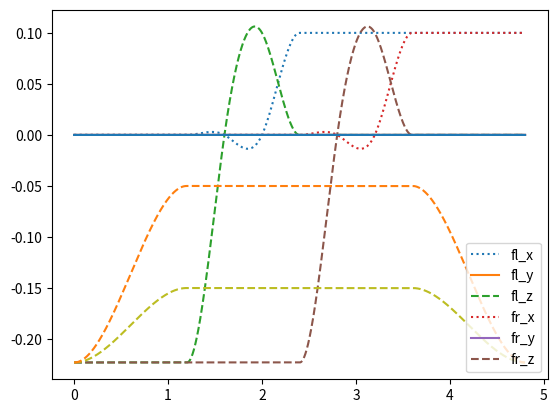

This chart was generated by the following Python code:
"""
@package py_dg_tools
[redacted]
@license License BSD-3-Clause
@copyright Copyright (c) 2019, New York University and Max Planck Gesellschaft.
@date 2019-08-01
@brief Generate trajectories in python using scypy
"""

import numpy as np
from scipy import interpolate
import matplotlib.pyplot as plt


def traj_generator(time_way_points, way_points, time):

    # print ("time_way_points = ", time_way_points)
    # print ("way_points[0] = ", way_points[0])
    # print ("way_points[1] = ", way_points[1])
    # print ("way_points[2] = ", way_points[2])
    k0=3
    if len(way_points[0])<3: k0=1
    
    k1=3
    if len(way_points[1])<3: k1=1

    k2=3
    if len(way_points[2])<3: k2=1

    x_s = interpolate.splrep(time_way_points, np.array(way_points[0]), s=0, k=k0)
    y_s = interpolate.splrep(time_way_points, np.array(way_points[1]), s=0, k=k1)
    z_s = interpolate.splrep(time_way_points, np.array(way_points[2]), s=0, k=k2)
    
    pos = np.array( [interpolate.splev(time, x_s, der=0),
                     interpolate.splev(time, y_s, der=0),
                     interpolate.splev(time, z_s, der=0)] )

    vel = np.array( [interpolate.splev(time, x_s, der=1),
                     interpolate.splev(time, y_s, der=1),
                     interpolate.splev(time, z_s, der=1)] )

    return pos, vel

if __name__ == "__main__":
    ### Parameters
    time_phase = 1.2
    T = 0.001
    time_0 = 0.0
    time_1 = time_phase    
    phase = np.linspace(time_0, time_1, num=int((time_1-time_0)/T), endpoint=True)
    nb_pt_phase = phase.shape[0]

    hl_zref = -0.15
    hr_zref = -0.05
    dx = +0.00

    z_final = 0.0

    ### Phase 0 ################################################################
    
    ## CoM
    # oMcom ('com: ', matrix([[0.2       , 0.00044412, 0.19240999]]))
    # bMcom 
    com0_x = 0.2
    com0_y = 0.00044412
    com0_z = 0.19240999
    com, dcom = traj_generator([time_0, time_1],
      [[0.2, 0.2], [0.00044412, 0.00044412], [0.19240999, 0.19240999]], phase)

    ## HL
    # oMhl ('hl: ', matrix([[ 0.01      ,  0.14205   , -0.00294615]]))
    # bMhl ('hl: ', matrix([[-0.19      ,  0.14205   , -0.22294615]]))
    hl, dhl = traj_generator([time_0, time_0 + T, time_0 + 2*T, time_1 - 2*T, time_1 - T, time_1],
      [[0.0, 0.0, 0.0, 0.0, 0.0, 0.0],
       [0.0, 0.0, 0.0, 0.0, 0.0, 0.0],
       [-0.22294615, -0.22294615, -0.22294615, hl_zref, hl_zref, hl_zref]], phase)

    ## HR
    # ('hr: ', matrix([[ 0.01      , -0.14205   , -0.00294615]]))
    # bMhr ('hr: ', matrix([[-0.19      , -0.14205   , -0.22294615]]))
    hr, dhr = traj_generator([time_0, time_0 + T, time_0 + 2*T, time_1 - 2*T, time_1 - T, time_1],
      [[0.0, 0.0, 0.0, 0.0, 0.0, 0.0],
       [0.0, 0.0, 0.0, 0.0, 0.0, 0.0],
       [-0.22294615, -0.22294615, -0.22294615, hr_zref, hr_zref, hr_zref]], phase)

    ### FL
    # ('fl: ', matrix([[ 0.39      ,  0.14205   , -0.00294615]]))
    # bMfl ('fl: ', matrix([[ 0.19      ,  0.14205   , -0.22294615]]))
    fl, dfl = traj_generator([time_0, time_1],
      [[0.0, 0.0], [0.0, 0.0], [-0.22294615, -0.22294615]], phase)

    ### FR
    # ('fr: ', matrix([[ 0.39      , -0.14205   , -0.00294615]]))
    # bMfr ('fr: ', matrix([[ 0.19      , -0.14205   , -0.22294615]]))
    fr, dfr = traj_generator([time_0, time_1],
      [[0.0, 0.0], [0.0, 0.0], [-0.22294615, -0.22294615]], phase)

    ### Phase 0.5 ################################################################
    
    ## CoM
    # oMcom ('com: ', matrix([[0.2       , 0.00044412, 0.19240999]]))
    # bMcom 
    com0_x = 0.2
    com0_y = 0.00044412
    com0_z = 0.19240999
    com_phase, dcom_phase = traj_generator([time_0, time_1],
      [[0.2, 0.2], [0.00044412, 0.00044412], [0.19240999, 0.19240999]], phase)

    ## HL
    # oMhl ('hl: ', matrix([[ 0.01      ,  0.14205   , -0.00294615]]))
    # bMhl ('hl: ', matrix([[-0.19      ,  0.14205   , -0.22294615]]))
    hl_phase, dhl_phase = traj_generator([time_0, time_1],
      [[0.0, 0.0], [0.0, 0.0], [hl_zref, hl_zref]], phase)

    ## HR
    # ('hr: ', matrix([[ 0.01      , -0.14205   , -0.00294615]]))
    # bMhr ('hr: ', matrix([[-0.19      , -0.14205   , -0.22294615]]))
    hr_phase, dhr_phase = traj_generator([time_0, time_1],
      [[0.0, 0.0], [0.0, 0.0], [hr_zref, hr_zref]], phase)

    ### FL
    # ('fl: ', matrix([[ 0.39      ,  0.14205   , -0.00294615]]))
    # bMfl ('fl: ', matrix([[ 0.19      ,  0.14205   , -0.22294615]]))
    x_init = 0.0
    z_init = -0.22294615
    x_final = 0.1
    t_s = [time_0, time_0+T, time_0+2*T, (time_1-time_0)/3.0, 2.0*(time_1-time_0)/3.0, time_1-2*T, time_1-T, time_1]
    x = [x_init, x_init, x_init, x_init + dx, x_init + dx, x_final, x_final, x_final]
    y = [0.0] * len(t_s)
    z = [z_init, z_init, z_init, z_final, z_final + 0.1, z_final, z_final, z_final]
    fl_phase, dfl_phase = traj_generator(t_s, [x, y, z], phase)
    
    ### FR
    # ('fr: ', matrix([[ 0.39      , -0.14205   , -0.00294615]]))
    # bMfr ('fr: ', matrix([[ 0.19      , -0.14205   , -0.22294615]]))
    fr_phase, dfr_phase = traj_generator([time_0, time_1],
      [[0.0, 0.0], [0.0, 0.0], [-0.22294615, -0.22294615]], phase)

    # stack the trajectories
    com = np.concatenate((com, com_phase), axis=1)
    hl = np.concatenate((hl, hl_phase), axis=1)
    dhl = np.concatenate((dhl, dhl_phase), axis=1)
    hr = np.concatenate((hr, hr_phase), axis=1)
    dhr = np.concatenate((dhr, dhr_phase), axis=1)
    fl = np.concatenate((fl, fl_phase), axis=1)
    dfl = np.concatenate((dfl, dfl_phase), axis=1)
    fr = np.concatenate((fr, fr_phase), axis=1)
    dfr = np.concatenate((dfr, dfr_phase), axis=1)

    ### Phase 1 ################################################################
    
    ## CoM
    # oMcom ('com: ', matrix([[0.2       , 0.00044412, 0.19240999]]))
    # bMcom 
    com0_x = 0.2
    com0_y = 0.00044412
    com0_z = 0.19240999
    com_phase, dcom_phase = traj_generator([time_0, time_1],
      [[0.2, 0.2], [0.00044412, 0.00044412], [0.19240999, 0.19240999]], phase)

    ## HL
    # oMhl ('hl: ', matrix([[ 0.01      ,  0.14205   , -0.00294615]]))
    # bMhl ('hl: ', matrix([[-0.19      ,  0.14205   , -0.22294615]]))
    hl_phase, dhl_phase = traj_generator([time_0, time_1],
      [[0.0, 0.0], [0.0, 0.0], [hl_zref, hl_zref]], phase)

    ## HR
    # ('hr: ', matrix([[ 0.01      , -0.14205   , -0.00294615]]))
    # bMhr ('hr: ', matrix([[-0.19      , -0.14205   , -0.22294615]]))
    hr_phase, dhr_phase = traj_generator([time_0, time_1],
      [[0.0, 0.0], [0.0, 0.0], [hr_zref, hr_zref]], phase)

    ### FL
    # ('fl: ', matrix([[ 0.39      ,  0.14205   , -0.00294615]]))
    # bMfl ('fl: ', matrix([[ 0.19      ,  0.14205   , -0.22294615]]))
    fl_phase, dfl_phase = traj_generator([time_0, time_1],
      [[0.1, 0.1], [0.0, 0.0], [z_final, z_final]], phase)
    
    ### FR
    # ('fr: ', matrix([[ 0.39      , -0.14205   , -0.00294615]]))
    # bMfr ('fr: ', matrix([[ 0.19      , -0.14205   , -0.22294615]]))
    x_init = 0.0
    z_init = -0.22294615
    x_final = 0.1
    t_s = [time_0, time_0+T, time_0+2*T, (time_1-time_0)/3.0, 2.0*(time_1-time_0)/3.0, time_1-2*T, time_1-T, time_1]
    x = [x_init, x_init, x_init, x_init + dx, x_init + dx, x_final, x_final, x_final]
    y = [0.0] * len(t_s)
    z = [z_init, z_init, z_init, z_final/3.0, z_final + 0.1, z_final, z_final, z_final]
    fr_phase, dfr_phase = traj_generator(t_s, [x, y, z], phase)

    # stack the trajectories
    com = np.concatenate((com, com_phase), axis=1)
    hl = np.concatenate((hl, hl_phase), axis=1)
    dhl = np.concatenate((dhl, dhl_phase), axis=1)
    hr = np.concatenate((hr, hr_phase), axis=1)
    dhr = np.concatenate((dhr, dhr_phase), axis=1)
    fl = np.concatenate((fl, fl_phase), axis=1)
    dfl = np.concatenate((dfl, dfl_phase), axis=1)
    fr = np.concatenate((fr, fr_phase), axis=1)
    dfr = np.concatenate((dfr, dfr_phase), axis=1)

    ### Phase 2 ################################################################

    ## CoM
    # oMcom ('com: ', matrix([[0.2       , 0.00044412, 0.19240999]]))
    # bMcom 
    com0_x = 0.2
    com0_y = 0.00044412
    com0_z = 0.19240999
    com_phase, dcom_phase = traj_generator([time_0, time_1],
      [[0.2, 0.2], [0.00044412, 0.00044412], [0.19240999, 0.19240999]], phase)

    ## HL
    # oMhl ('hl: ', matrix([[ 0.01      ,  0.14205   , -0.00294615]]))
    # bMhl ('hl: ', matrix([[-0.19      ,  0.14205   , -0.22294615]]))
    hl_phase, dhl_phase = traj_generator([time_0, time_0 + T, time_0 + 2*T, time_1 - 2*T, time_1 - T, time_1],
      [[0.0, 0.0, 0.0, 0.0, 0.0, 0.0],
       [0.0, 0.0, 0.0, 0.0, 0.0, 0.0],
       [hl_zref, hl_zref, hl_zref, -0.22294615, -0.22294615, -0.22294615]], phase)

    ## HR
    # ('hr: ', matrix([[ 0.01      , -0.14205   , -0.00294615]]))
    # bMhr ('hr: ', matrix([[-0.19      , -0.14205   , -0.22294615]]))
    hr_phase, dhr_phase = traj_generator([time_0, time_0 + T, time_0 + 2*T, time_1 - 2*T, time_1 - T, time_1],
      [[0.0, 0.0, 0.0, 0.0, 0.0, 0.0],
       [0.0, 0.0, 0.0, 0.0, 0.0, 0.0],
       [hr_zref, hr_zref, hr_zref, -0.22294615, -0.22294615, -0.22294615]], phase)

    ### FL
    # ('fl: ', matrix([[ 0.39      ,  0.14205   , -0.00294615]]))
    # bMfl ('fl: ', matrix([[ 0.19      ,  0.14205   , -0.22294615]]))
    fl_phase, dfl_phase = traj_generator([time_0, time_1],
      [[0.1, 0.1], [0.0, 0.0], [z_final, z_final]], phase)
    
    ### FR
    # ('fr: ', matrix([[ 0.39      , -0.14205   , -0.00294615]]))
    # bMfr ('fr: ', matrix([[ 0.19      , -0.14205   , -0.22294615]]))
    fr_phase, dfr_phase = traj_generator([time_0, time_1],
      [[0.1, 0.1], [0.0, 0.0], [z_final, z_final]], phase)

    com = np.concatenate((com, com_phase), axis=1)
    hl = np.concatenate((hl, hl_phase), axis=1)
    dhl = np.concatenate((dhl, dhl_phase), axis=1)
    hr = np.concatenate((hr, hr_phase), axis=1)
    dhr = np.concatenate((dhr, dhr_phase), axis=1)
    fl = np.concatenate((fl, fl_phase), axis=1)
    dfl = np.concatenate((dfl, dfl_phase), axis=1)
    fr = np.concatenate((fr, fr_phase), axis=1)
    dfr = np.concatenate((dfr, dfr_phase), axis=1)

    ### creation of the data files #############################################
    nb_pt = com.shape[1]
    time = np.linspace(0.0, nb_pt*T, num=nb_pt, endpoint=True)

    print ("com.shape", com.shape)
    print ("time.shape", time.shape)
    quadruped_com = np.vstack((time, com))
    np.savetxt("/tmp/quadruped_com.dat", quadruped_com.T, delimiter=" ")
    #
    quadruped_positions_eff = np.vstack((
      fl, np.zeros((3,nb_pt)), fr, np.zeros((3,nb_pt)),
      hl, np.zeros((3,nb_pt)), hr, np.zeros((3,nb_pt)),
    ))
    np.savetxt("/tmp/quadruped_positions_eff.dat", quadruped_positions_eff.T, delimiter=" ")
    #
    quadruped_velocities_eff = np.vstack((
      dfl, np.zeros((3,nb_pt)), dfr, np.zeros((3,nb_pt)),
      dhl, np.zeros((3,nb_pt)), dhr, np.zeros((3,nb_pt)),
    ))
    np.savetxt("/tmp/quadruped_velocities_eff.dat", quadruped_velocities_eff.T, delimiter=" ")

    ### plots
    # plt.figure("com")
    # plt.plot(time, com_x, ':',
    #          time, com_y, '-',
    #          time, com_z, '--')
    # plt.legend(['com_x', 'com_y', 'com_z'], loc='best')
    #
    # plt.figure("fl")
    # plt.plot(time, fl_x, ':',
    #          time, fl_y, '-',
    #          time, fl_z, '--')
    # plt.legend(['fl_x', 'fl_y', 'fl_z'], loc='best')
    #
    # plt.figure("fx")
    # plt.plot(time, fl_x, ':',
    #          time, fl_y, '-',
    #          time, fl_z, '--')
    # plt.legend(['fl_x', 'fl_y', 'fl_z'], loc='best')
    #
    plt.figure("pos")
    plt.plot(time, fl[0,:], ':',
             time, fl[1,:], '-',
             time, fl[2,:], '--',
             time, fr[0,:], ':',
             time, fr[1,:], '-',
             time, fr[2,:], '--',
             time, hl[0,:], ':',
             time, hl[1,:], '-',
             time, hl[2,:], '--',
             time, hr[0,:], ':',
             time, hr[1,:], '-',
             time, hr[2,:], '--',
    )
    plt.legend(['fl_x', 'fl_y', 'fl_z', 'fr_x', 'fr_y', 'fr_z'], loc='best')
    # #
    # plt.figure("vel")
    # plt.plot(time, dfl[0,:], ':',
    #          time, dfl[1,:], '-',
    #          time, dfl[2,:], '--',
    #          time, dfr[0,:], ':',
    #          time, dfr[1,:], '-',
    #          time, dfr[2,:], '--')
    # plt.legend(['fl_dx', 'fl_dy', 'fl_dz', 'fr_dx', 'fr_dy', 'fr_dz'], loc='best')

    plt.show()

